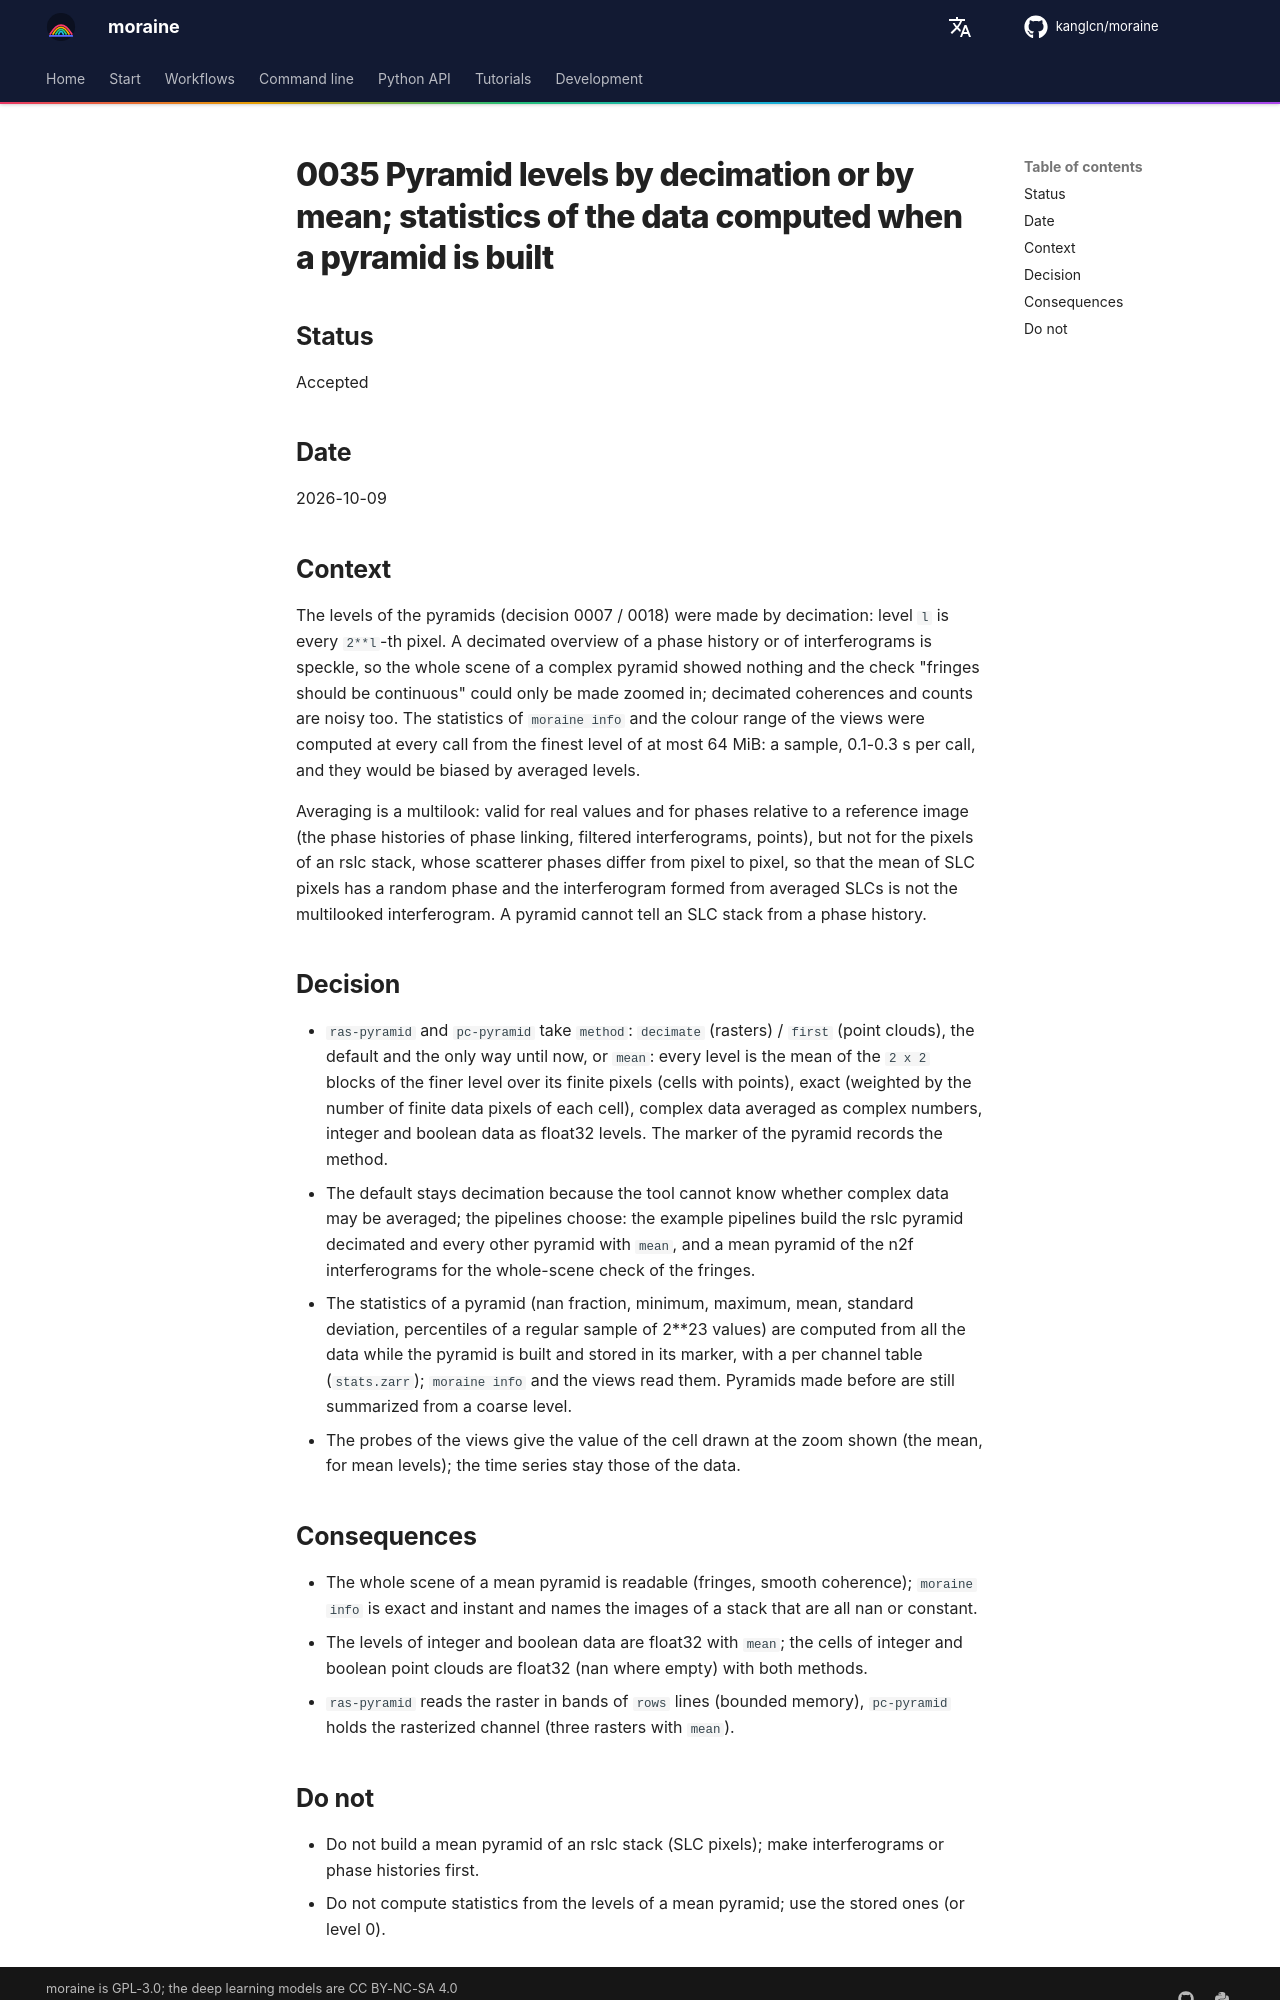

repository: kanglcn/moraine · page: decisions/0035-pyramid-levels-and-statistics/index.html · generator: mkdocs

# 0035 Pyramid levels by decimation or by mean; statistics of the data computed when a pyramid is built

## Status

Accepted

## Date

2026-10-09

## Context

The levels of the pyramids (decision 0007 / 0018) were made by decimation: level `l` is every `2**l`-th
pixel. A decimated overview of a phase history or of interferograms is speckle, so the whole scene of a
complex pyramid showed nothing and the check "fringes should be continuous" could only be made zoomed in;
decimated coherences and counts are noisy too. The statistics of `moraine info` and the colour range of the
views were computed at every call from the finest level of at most 64 MiB: a sample, 0.1-0.3 s per call, and
they would be biased by averaged levels.

Averaging is a multilook: valid for real values and for phases relative to a reference image (the phase
histories of phase linking, filtered interferograms, points), but not for the pixels of an rslc stack, whose
scatterer phases differ from pixel to pixel, so that the mean of SLC pixels has a random phase and the
interferogram formed from averaged SLCs is not the multilooked interferogram. A pyramid cannot tell an SLC
stack from a phase history.

## Decision

- `ras-pyramid` and `pc-pyramid` take `method`: `decimate` (rasters) / `first` (point clouds), the default
  and the only way until now, or `mean`: every level is the mean of the `2 x 2` blocks of the finer level over
  its finite pixels (cells with points), exact (weighted by the number of finite data pixels of each cell),
  complex data averaged as complex numbers, integer and boolean data as float32 levels. The marker of the
  pyramid records the method.
- The default stays decimation because the tool cannot know whether complex data may be averaged; the
  pipelines choose: the example pipelines build the rslc pyramid decimated and every other pyramid with
  `mean`, and a mean pyramid of the n2f interferograms for the whole-scene check of the fringes.
- The statistics of a pyramid (nan fraction, minimum, maximum, mean, standard deviation, percentiles of a
  regular sample of 2**23 values) are computed from all the data while the pyramid is built and stored in its
  marker, with a per channel table (`stats.zarr`); `moraine info` and the views read them. Pyramids made
  before are still summarized from a coarse level.
- The probes of the views give the value of the cell drawn at the zoom shown (the mean, for mean levels);
  the time series stay those of the data.

## Consequences

- The whole scene of a mean pyramid is readable (fringes, smooth coherence); `moraine info` is exact and
  instant and names the images of a stack that are all nan or constant.
- The levels of integer and boolean data are float32 with `mean`; the cells of integer and boolean point
  clouds are float32 (nan where empty) with both methods.
- `ras-pyramid` reads the raster in bands of `rows` lines (bounded memory), `pc-pyramid` holds the rasterized
  channel (three rasters with `mean`).
